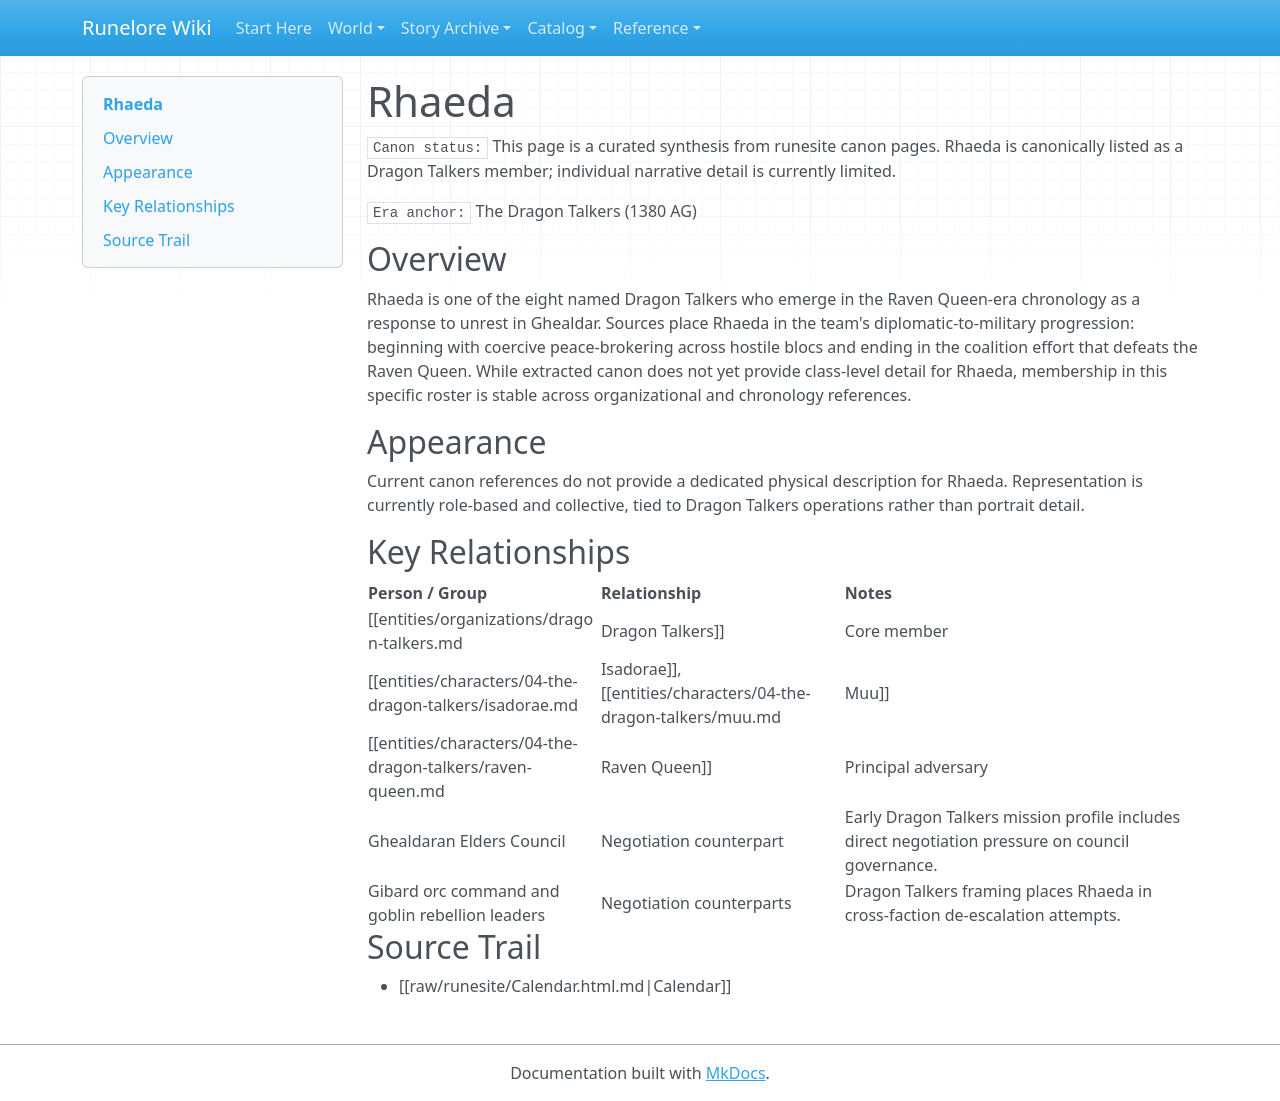

repository: chuff80/runednd · page: entities/characters/04-the-dragon-talkers/rhaeda/index.html · generator: mkdocs

# Rhaeda

`Canon status:` This page is a curated synthesis from runesite canon pages. Rhaeda is canonically listed as a Dragon Talkers member; individual narrative detail is currently limited.

`Era anchor:` The Dragon Talkers (1380 AG)

## Overview

Rhaeda is one of the eight named Dragon Talkers who emerge in the Raven Queen-era chronology as a response to unrest in Ghealdar. Sources place Rhaeda in the team's diplomatic-to-military progression: beginning with coercive peace-brokering across hostile blocs and ending in the coalition effort that defeats the Raven Queen. While extracted canon does not yet provide class-level detail for Rhaeda, membership in this specific roster is stable across organizational and chronology references.

## Appearance

Current canon references do not provide a dedicated physical description for Rhaeda. Representation is currently role-based and collective, tied to Dragon Talkers operations rather than portrait detail.

## Key Relationships

| Person / Group | Relationship | Notes |
|---|---|---|
| [[entities/organizations/dragon-talkers.md|Dragon Talkers]] | Core member | Rhaeda appears in the fixed Dragon Talkers roster in canon chronology. |
| [[entities/characters/04-the-dragon-talkers/isadorae.md|Isadorae]], [[entities/characters/04-the-dragon-talkers/muu.md|Muu]] | Cohort peers | Shared core-party membership in Dragon Talkers sources. |
| [[entities/characters/04-the-dragon-talkers/raven-queen.md|Raven Queen]] | Principal adversary | Rhaeda is part of the party that reaches and ends the Raven Queen campaign arc. |
| Ghealdaran Elders Council | Negotiation counterpart | Early Dragon Talkers mission profile includes direct negotiation pressure on council governance. |
| Gibard orc command and goblin rebellion leaders | Negotiation counterparts | Dragon Talkers framing places Rhaeda in cross-faction de-escalation attempts. |

## Source Trail

- [[raw/runesite/Calendar.html.md|Calendar]]
